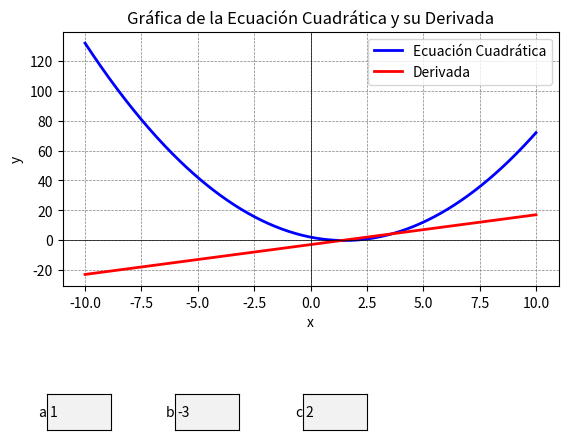

Generate this figure with matplotlib:
import numpy as np
import matplotlib.pyplot as plt
from matplotlib.widgets import TextBox

def grafica_ecuacion_cuadratica_y_derivada(a, b, c):
    fig, ax = plt.subplots()
    plt.subplots_adjust(bottom=0.35)  # Ajustar espacio para las cajas de texto

    x = np.linspace(-10, 10, 400)  # Generar 400 puntos igualmente espaciados entre -10 y 10
    y = a * x**2 + b * x + c  # Calcular los valores de y para la ecuación cuadrática
    dy_dx = 2 * a * x + b  # Calcular los valores de y para la derivada

    l, = ax.plot(x, y, lw=2, label='Ecuación Cuadrática', color='blue')  # Dibuja la ecuación cuadrática
    d, = ax.plot(x, dy_dx, lw=2, label='Derivada', color='red')  # Dibuja la derivada

    ax.set_title('Gráfica de la Ecuación Cuadrática y su Derivada')  # Título del gráfico
    ax.set_xlabel('x')  # Etiqueta del eje x
    ax.set_ylabel('y')  # Etiqueta del eje y
    ax.axhline(0, color='black', linewidth=0.5)  # Línea horizontal en y=0
    ax.axvline(0, color='black', linewidth=0.5)  # Línea vertical en x=0
    ax.grid(color='gray', linestyle='--', linewidth=0.5)  # Cuadrícula
    ax.legend()  # Mostrar leyenda

    # Definir la posición de las cajas de texto para los coeficientes a, b, y c
    axbox_a = plt.axes([0.1, 0.05, 0.1, 0.075])
    axbox_b = plt.axes([0.3, 0.05, 0.1, 0.075])
    axbox_c = plt.axes([0.5, 0.05, 0.1, 0.075])

    # Crear las cajas de texto
    text_box_a = TextBox(axbox_a, 'a', initial=str(a))
    text_box_b = TextBox(axbox_b, 'b', initial=str(b))
    text_box_c = TextBox(axbox_c, 'c', initial=str(c))

    # Define la función para actualizar la gráfica cuando se cambian los valores en las cajas de texto
    def submit(expression):
        try:
            a = float(text_box_a.text)
            b = float(text_box_b.text)
            c = float(text_box_c.text)
            y = a * x**2 + b * x + c
            dy_dx = 2 * a * x + b
            l.set_ydata(y)  # Actualiza los datos de y para la ecuación cuadrática
            d.set_ydata(dy_dx)  # Actualiza los datos de y para la derivada
            ax.relim()  # Recalcula los límites de los ejes
            ax.autoscale_view()  # Ajusta automáticamente la vista
            plt.draw()  # Redibuja la figura
        except ValueError:
            pass

    # Asocia la función submit con el evento de cambiar texto en las cajas de texto
    text_box_a.on_submit(submit)
    text_box_b.on_submit(submit)
    text_box_c.on_submit(submit)

    plt.show()  # Muestra la figura

# Coeficientes de la ecuación cuadrática inicial
a = 1
b = -3
c = 2

grafica_ecuacion_cuadratica_y_derivada(a, b, c)
